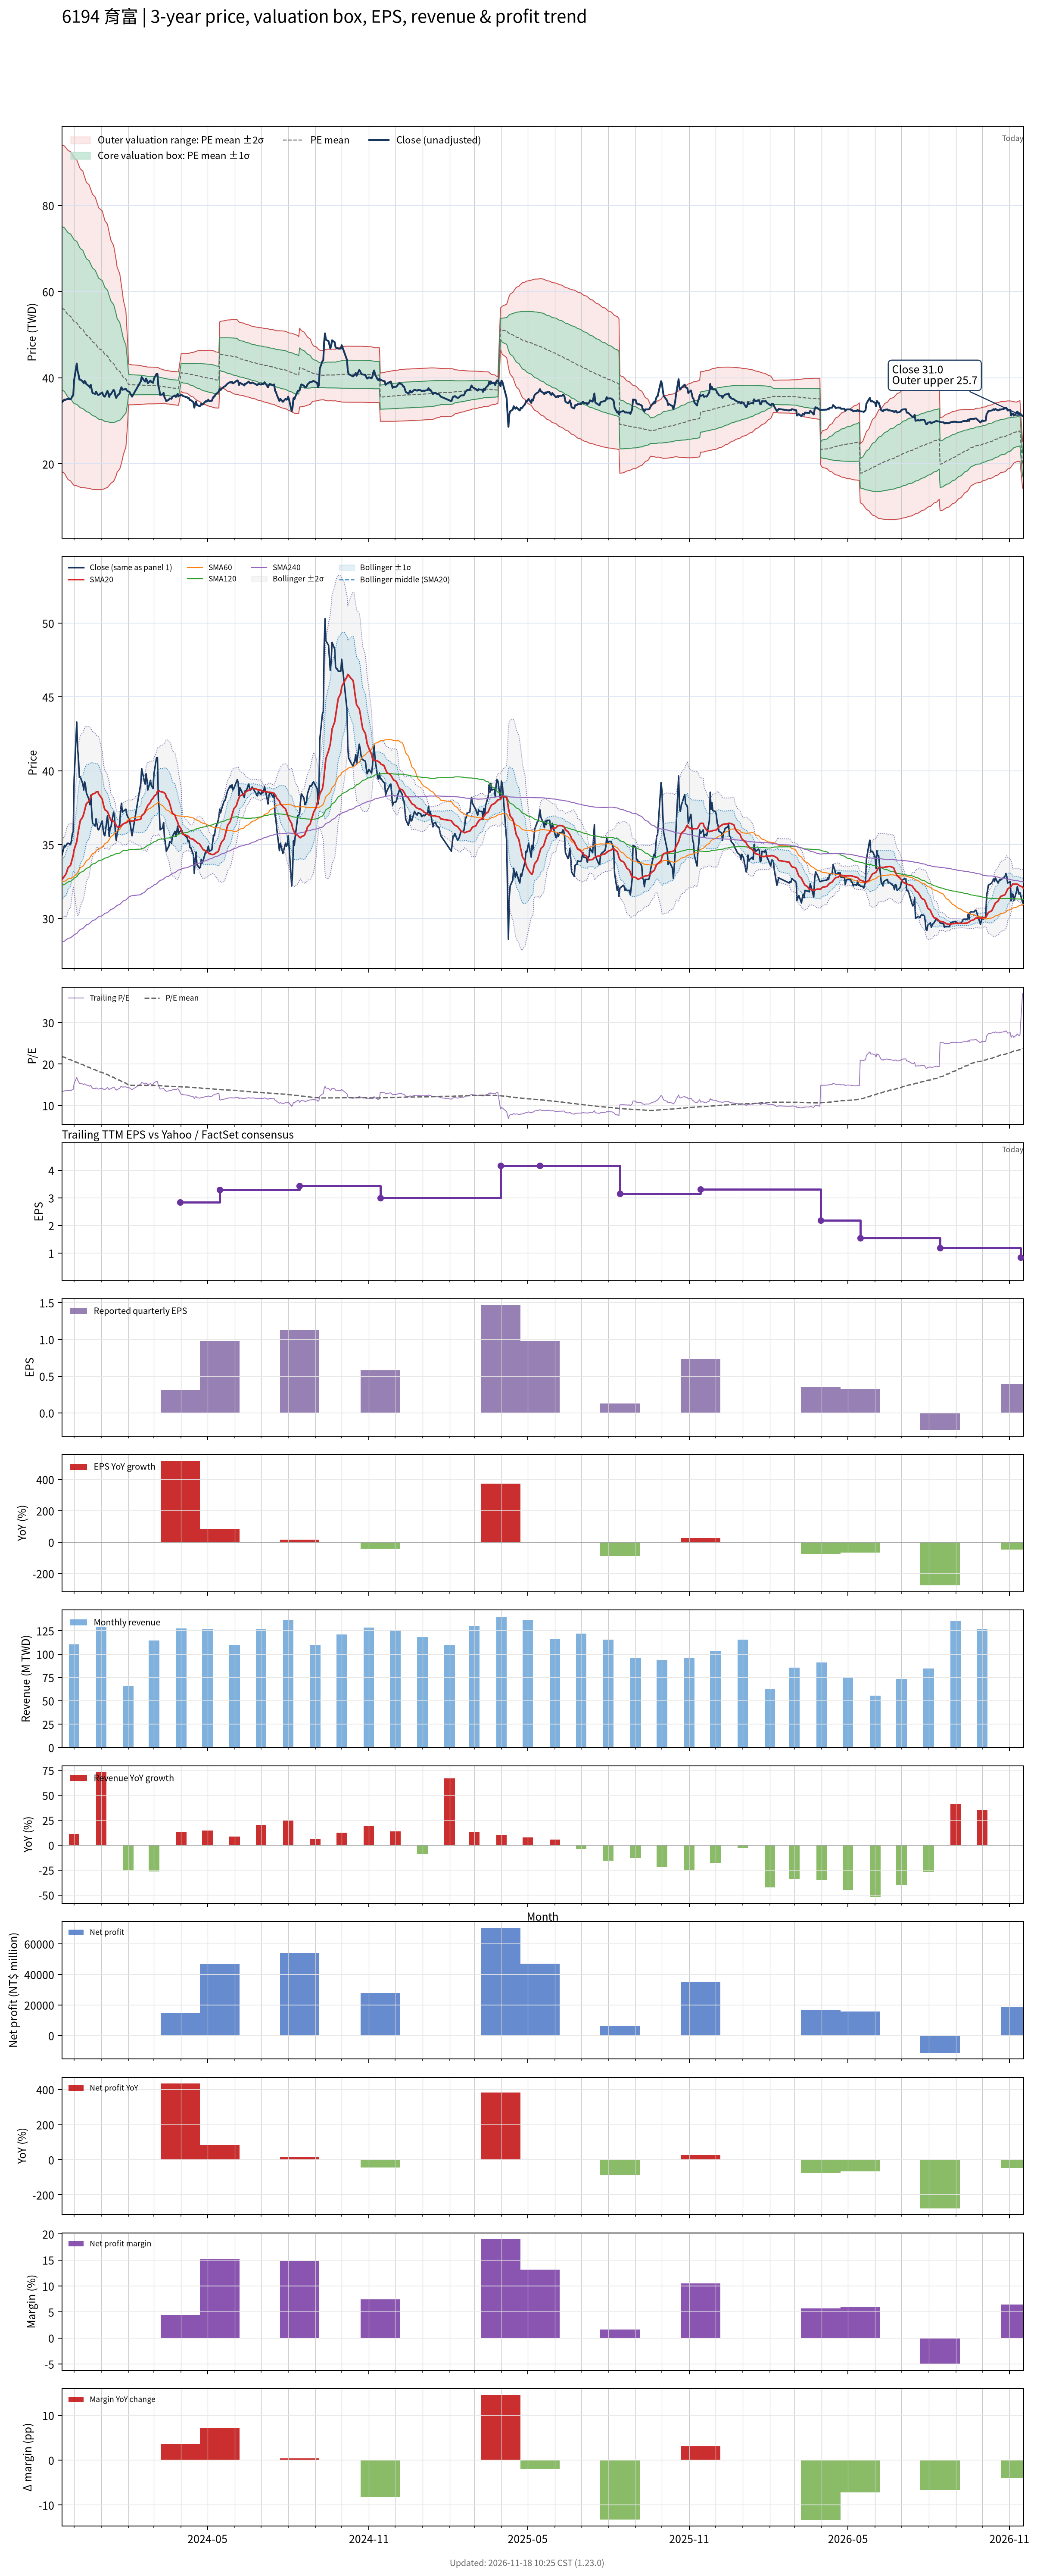

The data file committed next to this chart (first rows):
# chart-version: skill-stock-dynamic-val…
date, close, available_date, period_end, eps, ttm_eps, pe, pe_mean, pe_std, price_m2, price_m1, price_mean, price_p1, price_p2, forward_eps, forward_pe, forward_pe_mean, forward_pe_std, forward_price_m2, forward_price_m1, forward_price_mean, forward_price_p1, forward_price_p2, sma20
2023-11-17, 34.25, 2023-11-14, 2023-09-30, 1.02, 2.58, 13.28, 21.75, 7.348, 18.2, 37.16, 56.12, 75.08, 94.04, , , , , , , , , , 32.62
2023-11-20, 34.95, 2023-11-14, 2023-09-30, 1.02, 2.58, 13.55, 21.63, 7.364, 17.81, 36.81, 55.81, 74.81, 93.81, , , , , , , , , , 32.86
2023-11-21, 34.85, 2023-11-14, 2023-09-30, 1.02, 2.58, 13.51, 21.51, 7.375, 17.44, 36.46, 55.49, 74.52, 93.55, , , , , , , , , , 32.94
2023-11-22, 34.95, 2023-11-14, 2023-09-30, 1.02, 2.58, 13.55, 21.39, 7.389, 17.06, 36.13, 55.19, 74.25, 93.32, , , , , , , , , , 33.05
2023-11-23, 35.05, 2023-11-14, 2023-09-30, 1.02, 2.58, 13.59, 21.27, 7.397, 16.71, 35.79, 54.88, 73.96, 93.05, , , , , , , , , , 33.23
2023-11-24, 35.1, 2023-11-14, 2023-09-30, 1.02, 2.58, 13.6, 21.15, 7.404, 16.37, 35.47, 54.57, 73.67, 92.77, , , , , , , , , , 33.44
2023-11-27, 35, 2023-11-14, 2023-09-30, 1.02, 2.58, 13.57, 21.03, 7.407, 16.03, 35.14, 54.25, 73.37, 92.48, , , , , , , , , , 33.61
2023-11-28, 35.3, 2023-11-14, 2023-09-30, 1.02, 2.58, 13.68, 20.9, 7.4, 15.74, 34.83, 53.92, 73.02, 92.11, , , , , , , , , , 33.84
2023-11-29, 35.75, 2023-11-14, 2023-09-30, 1.02, 2.58, 13.86, 20.78, 7.394, 15.45, 34.53, 53.61, 72.69, 91.76, , , , , , , , , , 34.08
2023-11-30, 35.85, 2023-11-14, 2023-09-30, 1.02, 2.58, 13.9, 20.66, 7.389, 15.17, 34.24, 53.3, 72.36, 91.43, , , , , , , , , , 34.28
2023-12-01, 39.4, 2023-11-14, 2023-09-30, 1.02, 2.58, 15.27, 20.54, 7.364, 15.01, 34, 53, 72, 91, , , , , , , , , , 34.66
2023-12-04, 43.3, 2023-11-14, 2023-09-30, 1.02, 2.58, 16.78, 20.44, 7.329, 14.92, 33.83, 52.74, 71.65, 90.56, , , , , , , , , , 35.2
2023-12-05, 41.5, 2023-11-14, 2023-09-30, 1.02, 2.58, 16.09, 20.33, 7.291, 14.82, 33.64, 52.45, 71.26, 90.07, , , , , , , , , , 35.6
2023-12-06, 40.8, 2023-11-14, 2023-09-30, 1.02, 2.58, 15.81, 20.21, 7.241, 14.76, 33.45, 52.13, 70.81, 89.5, , , , , , , , , , 35.97
2023-12-07, 39.55, 2023-11-14, 2023-09-30, 1.02, 2.58, 15.33, 20.09, 7.201, 14.66, 33.24, 51.82, 70.4, 88.98, , , , , , , , , , 36.29
2023-12-08, 39.6, 2023-11-14, 2023-09-30, 1.02, 2.58, 15.35, 19.97, 7.162, 14.56, 33.04, 51.52, 70, 88.47, , , , , , , , , , 36.62
2023-12-11, 39.1, 2023-11-14, 2023-09-30, 1.02, 2.58, 15.16, 19.85, 7.121, 14.46, 32.84, 51.21, 69.58, 87.95, , , , , , , , , , 36.9
2023-12-12, 38.7, 2023-11-14, 2023-09-30, 1.02, 2.58, 15, 19.71, 7.046, 14.49, 32.67, 50.84, 69.02, 87.2, , , , , , , , , , 37.09
2023-12-13, 39.25, 2023-11-14, 2023-09-30, 1.02, 2.58, 15.21, 19.58, 6.991, 14.45, 32.48, 50.52, 68.56, 86.6, , , , , , , , , , 37.33
2023-12-14, 39, 2023-11-14, 2023-09-30, 1.02, 2.58, 15.12, 19.45, 6.932, 14.43, 32.31, 50.19, 68.08, 85.96, , , , , , , , , , 37.56
2023-12-15, 38.5, 2023-11-14, 2023-09-30, 1.02, 2.58, 14.92, 19.33, 6.875, 14.39, 32.13, 49.87, 67.61, 85.34, , , , , , , , , , 37.77
2023-12-18, 38.05, 2023-11-14, 2023-09-30, 1.02, 2.58, 14.75, 19.21, 6.832, 14.32, 31.94, 49.57, 67.19, 84.82, , , , , , , , , , 37.93
2023-12-19, 37.7, 2023-11-14, 2023-09-30, 1.02, 2.58, 14.61, 19.09, 6.783, 14.25, 31.75, 49.25, 66.75, 84.26, , , , , , , , , , 38.07
2023-12-20, 38.35, 2023-11-14, 2023-09-30, 1.02, 2.58, 14.86, 18.97, 6.733, 14.21, 31.58, 48.95, 66.32, 83.69, , , , , , , , , , 38.24
2023-12-21, 37.3, 2023-11-14, 2023-09-30, 1.02, 2.58, 14.46, 18.86, 6.688, 14.14, 31.39, 48.65, 65.91, 83.16, , , , , , , , , , 38.35
2023-12-22, 36.45, 2023-11-14, 2023-09-30, 1.02, 2.58, 14.13, 18.73, 6.637, 14.08, 31.21, 48.33, 65.46, 82.58, , , , , , , , , , 38.42
2023-12-25, 36.25, 2023-11-14, 2023-09-30, 1.02, 2.58, 14.05, 18.61, 6.58, 14.05, 31.03, 48.01, 64.98, 81.96, , , , , , , , , , 38.48
2023-12-26, 36.75, 2023-11-14, 2023-09-30, 1.02, 2.58, 14.24, 18.48, 6.519, 14.05, 30.87, 47.68, 64.5, 81.32, , , , , , , , , , 38.56
2023-12-27, 36.4, 2023-11-14, 2023-09-30, 1.02, 2.58, 14.11, 18.36, 6.457, 14.04, 30.7, 47.36, 64.02, 80.68, , , , , , , , , , 38.59
2023-12-28, 36.05, 2023-11-14, 2023-09-30, 1.02, 2.58, 13.97, 18.23, 6.398, 14.03, 30.54, 47.04, 63.55, 80.06, , , , , , , , , , 38.6
2023-12-29, 36, 2023-11-14, 2023-09-30, 1.02, 2.58, 13.95, 18.11, 6.34, 14.02, 30.38, 46.73, 63.09, 79.44, , , , , , , , , , 38.43
2024-01-02, 36.6, 2023-11-14, 2023-09-30, 1.02, 2.58, 14.19, 17.99, 6.266, 14.08, 30.24, 46.41, 62.57, 78.74, , , , , , , , , , 38.09
2024-01-03, 36.05, 2023-11-14, 2023-09-30, 1.02, 2.58, 13.97, 17.86, 6.197, 14.11, 30.1, 46.09, 62.08, 78.07, , , , , , , , , , 37.82
2024-01-04, 35.7, 2023-11-14, 2023-09-30, 1.02, 2.58, 13.84, 17.73, 6.114, 14.2, 29.98, 45.75, 61.53, 77.3, , , , , , , , , , 37.57
2024-01-05, 35.6, 2023-11-14, 2023-09-30, 1.02, 2.58, 13.8, 17.6, 6.027, 14.32, 29.86, 45.41, 60.96, 76.51, , , , , , , , , , 37.37
2024-01-08, 36.95, 2023-11-14, 2023-09-30, 1.02, 2.58, 14.32, 17.47, 5.924, 14.51, 29.79, 45.08, 60.36, 75.65, , , , , , , , , , 37.24
2024-01-09, 36.35, 2023-11-14, 2023-09-30, 1.02, 2.58, 14.09, 17.33, 5.8, 14.79, 29.75, 44.71, 59.68, 74.64, , , , , , , , , , 37.1
2024-01-10, 35.55, 2023-11-14, 2023-09-30, 1.02, 2.58, 13.78, 17.2, 5.689, 15.01, 29.69, 44.36, 59.04, 73.72, , , , , , , , , , 36.94
2024-01-11, 36.15, 2023-11-14, 2023-09-30, 1.02, 2.58, 14.01, 17.06, 5.573, 15.26, 29.64, 44.02, 58.4, 72.77, , , , , , , , , , 36.79
2024-01-12, 36.2, 2023-11-14, 2023-09-30, 1.02, 2.58, 14.03, 16.93, 5.461, 15.51, 29.6, 43.69, 57.78, 71.86, , , , , , , , , , 36.65
2024-01-15, 37.2, 2023-11-14, 2023-09-30, 1.02, 2.58, 14.42, 16.79, 5.305, 15.95, 29.64, 43.33, 57.01, 70.7, , , , , , , , , , 36.58
2024-01-16, 36.9, 2023-11-14, 2023-09-30, 1.02, 2.58, 14.3, 16.66, 5.156, 16.37, 29.67, 42.98, 56.28, 69.58, , , , , , , , , , 36.52
2024-01-17, 35.85, 2023-11-14, 2023-09-30, 1.02, 2.58, 13.9, 16.52, 4.998, 16.83, 29.72, 42.62, 55.51, 68.41, , , , , , , , , , 36.43
2024-01-18, 35.3, 2023-11-14, 2023-09-30, 1.02, 2.58, 13.68, 16.38, 4.829, 17.33, 29.79, 42.25, 54.71, 67.16, , , , , , , , , , 36.28
2024-01-19, 35.75, 2023-11-14, 2023-09-30, 1.02, 2.58, 13.86, 16.22, 4.612, 18.06, 29.96, 41.86, 53.76, 65.66, , , , , , , , , , 36.2
2024-01-22, 36.4, 2023-11-14, 2023-09-30, 1.02, 2.58, 14.11, 16.08, 4.396, 18.8, 30.14, 41.48, 52.83, 64.17, , , , , , , , , , 36.2
2024-01-23, 37.35, 2023-11-14, 2023-09-30, 1.02, 2.58, 14.48, 15.94, 4.187, 19.53, 30.33, 41.13, 51.94, 62.74, , , , , , , , , , 36.26
2024-01-24, 37.8, 2023-11-14, 2023-09-30, 1.02, 2.58, 14.65, 15.82, 3.987, 20.24, 30.52, 40.81, 51.09, 61.38, , , , , , , , , , 36.31
2024-01-25, 37.2, 2023-11-14, 2023-09-30, 1.02, 2.58, 14.42, 15.68, 3.762, 21.05, 30.76, 40.47, 50.17, 59.88, , , , , , , , , , 36.35
2024-01-26, 37.25, 2023-11-14, 2023-09-30, 1.02, 2.58, 14.44, 15.55, 3.495, 22.08, 31.1, 40.11, 49.13, 58.15, , , , , , , , , , 36.41
2024-01-29, 37.4, 2023-11-14, 2023-09-30, 1.02, 2.58, 14.5, 15.39, 3.06, 23.91, 31.8, 39.7, 47.59, 55.49, , , , , , , , , , 36.48
2024-01-30, 37.05, 2023-11-14, 2023-09-30, 1.02, 2.58, 14.36, 15.21, 2.446, 26.62, 32.93, 39.24, 45.56, 51.87, , , , , , , , , , 36.5
2024-01-31, 36.9, 2023-11-14, 2023-09-30, 1.02, 2.58, 14.3, 15.06, 1.817, 29.47, 34.15, 38.84, 43.53, 48.22, , , , , , , , , , 36.54
2024-02-01, 36.8, 2023-11-14, 2023-09-30, 1.02, 2.58, 14.26, 14.91, 0.9152, 33.74, 36.1, 38.46, 40.82, 43.18, , , , , , , , , , 36.6
2024-02-02, 36.75, 2023-11-14, 2023-09-30, 1.02, 2.58, 14.24, 14.89, 0.9103, 33.72, 36.07, 38.42, 40.77, 43.12, , , , , , , , , , 36.66
2024-02-05, 35.6, 2023-11-14, 2023-09-30, 1.02, 2.58, 13.8, 14.87, 0.899, 33.72, 36.03, 38.35, 40.67, 42.99, , , , , , , , , , 36.59
2024-02-15, 39.15, 2023-11-14, 2023-09-30, 1.02, 2.58, 15.17, 14.85, 0.8789, 33.78, 36.05, 38.32, 40.58, 42.85, , , , , , , , , , 36.73
2024-02-16, 40.15, 2023-11-14, 2023-09-30, 1.02, 2.58, 15.56, 14.84, 0.8611, 33.84, 36.07, 38.29, 40.51, 42.73, , , , , , , , , , 36.96
2024-02-19, 39.3, 2023-11-14, 2023-09-30, 1.02, 2.58, 15.23, 14.83, 0.8492, 33.88, 36.07, 38.26, 40.45, 42.64, , , , , , , , , , 37.12
... 667 more rows
